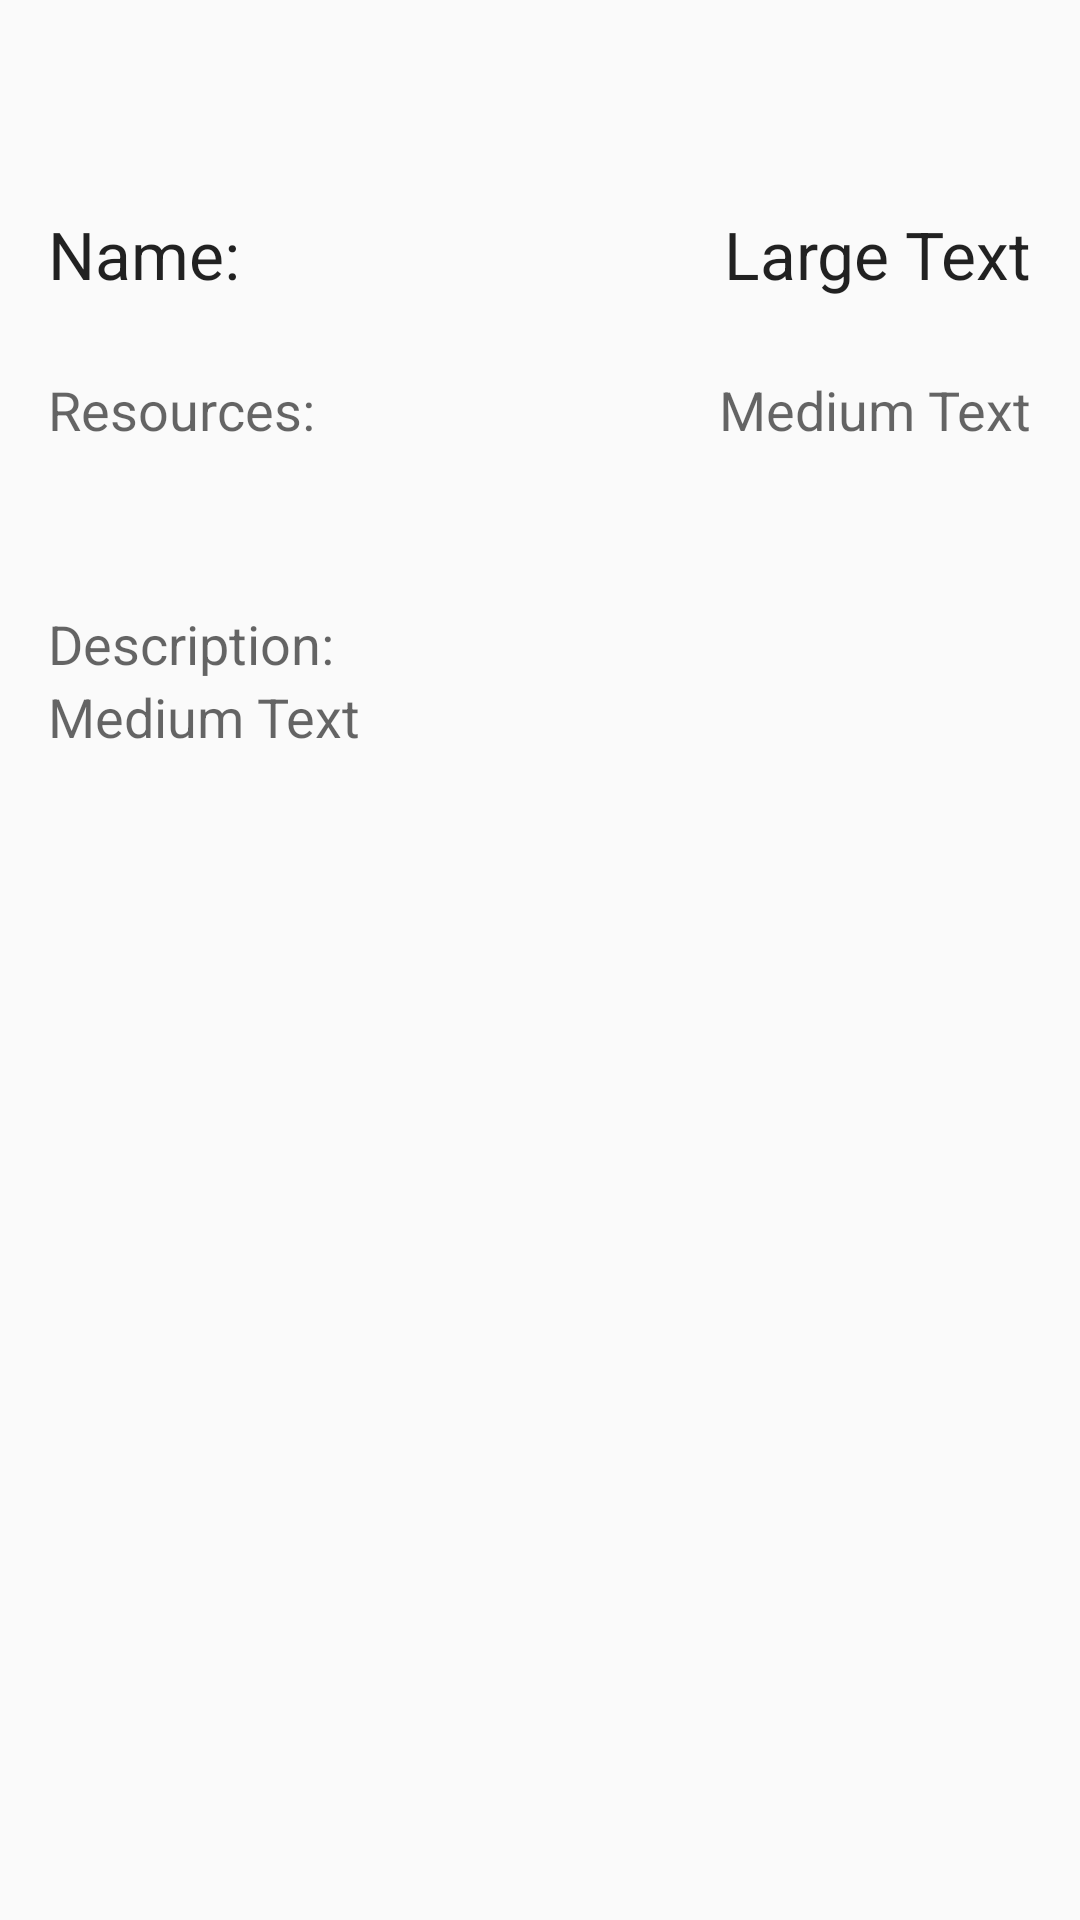

Android layout source for this screen:
<!-- AndroidManifest.xml: application theme AppTheme -->
<!-- res/layout/content_database.xml -->
<?xml version="1.0" encoding="utf-8"?>
<RelativeLayout xmlns:android="http://schemas.android.com/apk/res/android"
    xmlns:tools="http://schemas.android.com/tools"
    android:layout_width="match_parent"
    android:layout_height="match_parent"
    android:paddingTop="70dp"
    android:paddingLeft="@dimen/activity_horizontal_margin"
    android:paddingRight="@dimen/activity_horizontal_margin"
    tools:context="com.memeteamsix.projectbridge.Database">

    <TextView
        android:layout_width="wrap_content"
        android:layout_height="wrap_content"
        android:textAppearance="?android:attr/textAppearanceLarge"
        android:text="Name:"
        android:id="@+id/nameKey"
        android:layout_alignParentTop="true"
        android:layout_alignParentLeft="true"
        android:layout_alignParentStart="true" />

    <TextView
        android:layout_width="wrap_content"
        android:layout_height="wrap_content"
        android:textAppearance="?android:attr/textAppearanceMedium"
        android:text="Description:"
        android:id="@+id/descriptionKey"
        android:layout_marginTop="103dp"
        android:layout_below="@+id/nameKey"
        android:layout_alignParentLeft="true"
        android:layout_alignParentStart="true" />

    <TextView
        android:layout_width="wrap_content"
        android:layout_height="wrap_content"
        android:textAppearance="?android:attr/textAppearanceMedium"
        android:text="Resources:"
        android:id="@+id/resourcesKey"
        android:layout_below="@+id/nameKey"
        android:layout_alignParentLeft="true"
        android:layout_alignParentStart="true"
        android:layout_marginTop="25dp" />

    <TextView
        android:layout_width="wrap_content"
        android:layout_height="wrap_content"
        android:textAppearance="?android:attr/textAppearanceLarge"
        android:text="Large Text"
        android:id="@+id/nameValue"
        android:layout_alignParentTop="true"
        android:layout_alignParentRight="true"
        android:layout_alignParentEnd="true" />

    <TextView
        android:layout_width="wrap_content"
        android:layout_height="wrap_content"
        android:textAppearance="?android:attr/textAppearanceMedium"
        android:text="Medium Text"
        android:id="@+id/resources1Value"
        android:layout_alignTop="@+id/resourcesKey"
        android:layout_alignRight="@+id/nameValue"
        android:layout_alignEnd="@+id/nameValue" />

    <TextView
        android:layout_width="wrap_content"
        android:layout_height="wrap_content"
        android:textAppearance="?android:attr/textAppearanceMedium"
        android:text="Medium Text"
        android:id="@+id/descriptionValue"
        android:layout_below="@+id/descriptionKey"
        android:layout_alignParentLeft="true"
        android:layout_alignParentStart="true" />
</RelativeLayout>
<!-- resources referenced by this layout -->
<resources>
  <dimen name="activity_horizontal_margin">16dp</dimen>
  <style name="AppTheme" parent="Theme.AppCompat.Light.DarkActionBar">
          
          <item name="colorPrimary">@color/primary_material_dark</item>
          <item name="colorPrimaryDark">@color/colorPrimaryDark</item>
          <item name="colorAccent">@color/colorAccent</item>
      </style>
  <color name="colorPrimaryDark">#303F9F</color>
  <color name="colorAccent">#FF4081</color>
</resources>
